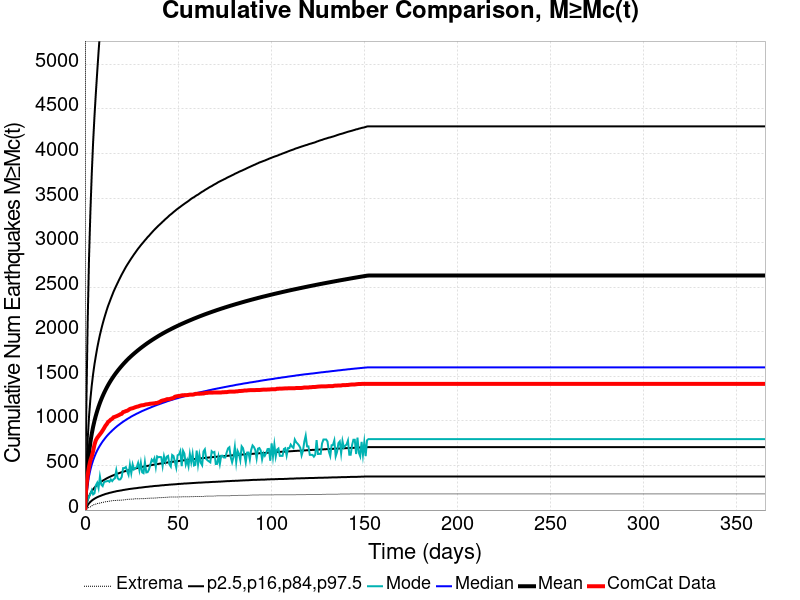

Data behind this chart, as committed beside it:
Time (days), ComCat Data, Simulation Mean, Simulation Median, Simulation Mode, Simulation Minimum, Simulation Maximum, 2.5 %-ile, 16 %-ile, 84 %-ile, 97.5 %-ile
0.0, 0.0, 0.0, 0.0, 0.0, 0.0, 0.0, 0.0, 0.0, 0.0, 0.0
0.732, 268.0, 264.3, 154.0, 56.0, 7.0, 12502, 25.0, 59.0, 437.0, 1130
1.464, 392.0, 481.4, 283.0, 111.0, 19.0, 18663, 53.0, 113.0, 788.0, 2109
2.196, 488.0, 643.2, 380.0, 149.0, 31.0, 22730, 76.0, 154.0, 1050, 2826
2.928, 558.0, 761.7, 452.0, 180.0, 36.0, 25859, 92.0, 186.0, 1245, 3344
3.66, 603.0, 855.9, 510.0, 221.0, 47.0, 28023, 106.0, 212.0, 1398, 3771
4.392, 661.0, 933.9, 558.0, 176.0, 56.0, 29992, 117.0, 233.0, 1527, 4126
5.124, 734.0, 1001, 599.0, 188.0, 64.0, 31448, 127.0, 252.0, 1636, 4418
5.856, 783.0, 1060, 636.0, 277.0, 67.0, 32762, 136.0, 268.0, 1729, 4675
6.588, 810.0, 1112, 668.0, 306.0, 73.0, 33827, 144.0, 282.0, 1817, 4913
7.32, 830.0, 1159, 697.0, 246.0, 76.0, 34762, 151.0, 295.0, 1894, 5142
8.052, 850.0, 1203, 723.0, 375.0, 78.0, 35539, 157.0, 308.0, 1966, 5349
8.784, 870.0, 1242, 747.0, 285.0, 83.0, 36336, 163.0, 319.0, 2029, 5556
9.516, 893.0, 1278, 770.0, 269.0, 84.0, 37031, 169.0, 329.0, 2089, 5711
10.25, 918.0, 1312, 790.0, 313.0, 90.0, 37670, 174.0, 338.0, 2144, 5856
10.98, 945.0, 1344, 810.0, 320.0, 93.0, 38306, 180.0, 347.0, 2195, 6004
11.71, 964.0, 1374, 829.0, 323.0, 94.0, 38862, 184.0, 356.0, 2245, 6142
12.44, 989.0, 1402, 846.0, 328.0, 98.0, 39376, 188.0, 364.0, 2291, 6273
13.18, 1000, 1428, 862.0, 317.0, 100.0, 39912, 193.0, 371.0, 2331, 6384
13.91, 1015, 1453, 877.0, 343.0, 102.0, 40453, 196.0, 378.0, 2372, 6481
14.64, 1024, 1477, 892.0, 325.0, 105.0, 40989, 200.0, 385.0, 2411, 6574
15.37, 1041, 1500, 906.0, 345.0, 107.0, 41403, 204.0, 391.0, 2450, 6666
16.1, 1046, 1521, 920.0, 356.0, 107.0, 41771, 207.0, 397.0, 2484, 6790
16.84, 1052, 1542, 933.0, 445.0, 108.0, 42132, 211.0, 403.0, 2517, 6887
17.57, 1059, 1562, 946.0, 358.0, 110.0, 42484, 214.0, 409.0, 2549, 6988
18.3, 1066, 1581, 957.0, 342.0, 110.0, 42796, 216.0, 414.0, 2581, 7063
19.03, 1075, 1600, 969.0, 345.0, 111.0, 43117, 219.0, 420.0, 2612, 7149
19.76, 1080, 1618, 980.0, 372.0, 111.0, 43464, 221.0, 425.0, 2642, 7243
20.49, 1099, 1635, 991.0, 471.0, 113.0, 43794, 225.0, 430.0, 2670, 7331
21.23, 1103, 1652, 1001, 471.0, 115.0, 44131, 227.0, 434.0, 2698, 7409
21.96, 1110, 1668, 1011, 482.0, 117.0, 44444, 230.0, 439.0, 2726, 7472
22.69, 1114, 1684, 1021, 436.0, 120.0, 44737, 232.0, 443.0, 2751, 7560
23.42, 1123, 1699, 1030, 395.0, 121.0, 45021, 235.0, 447.0, 2775, 7624
24.15, 1134, 1714, 1039, 508.0, 122.0, 45283, 237.0, 451.0, 2799, 7680
24.89, 1139, 1728, 1049, 414.0, 123.0, 45529, 239.0, 455.0, 2823, 7753
25.62, 1142, 1742, 1057, 512.0, 123.0, 45756, 241.0, 459.0, 2845, 7802
26.35, 1148, 1755, 1065, 456.0, 124.0, 46001, 243.0, 463.0, 2868, 7860
27.08, 1154, 1768, 1073, 471.0, 127.0, 46289, 245.0, 467.0, 2889, 7917
27.81, 1159, 1781, 1081, 481.0, 127.0, 46550, 246.0, 470.0, 2911, 7990
28.55, 1162, 1794, 1088, 528.0, 127.0, 46828, 249.0, 474.0, 2932, 8062
29.28, 1168, 1806, 1096, 446.0, 127.0, 47046, 251.0, 477.0, 2951, 8115
30.01, 1173, 1818, 1103, 532.0, 128.0, 47280, 252.0, 481.0, 2971, 8178
30.74, 1176, 1830, 1111, 423.0, 128.0, 47491, 254.0, 484.0, 2989, 8227
31.47, 1177, 1841, 1117, 414.0, 128.0, 47682, 256.0, 487.0, 3007, 8281
32.21, 1182, 1852, 1124, 538.0, 129.0, 47879, 258.0, 490.0, 3026, 8344
32.94, 1186, 1863, 1130, 422.0, 130.0, 48053, 260.0, 493.0, 3043, 8388
33.67, 1187, 1874, 1137, 425.0, 132.0, 48254, 261.0, 496.0, 3062, 8434
34.4, 1190, 1885, 1143, 455.0, 132.0, 48470, 263.0, 499.0, 3077, 8469
35.13, 1193, 1895, 1149, 509.0, 133.0, 48643, 265.0, 502.0, 3095, 8522
35.87, 1194, 1905, 1156, 566.0, 134.0, 48818, 266.0, 505.0, 3112, 8566
36.6, 1196, 1915, 1162, 546.0, 134.0, 48991, 268.0, 508.0, 3129, 8599
37.33, 1197, 1925, 1168, 581.0, 135.0, 49168, 270.0, 510.0, 3145, 8660
38.06, 1201, 1934, 1174, 484.0, 136.0, 49326, 271.0, 513.0, 3161, 8684
38.79, 1202, 1944, 1180, 602.0, 137.0, 49469, 272.0, 516.0, 3176, 8742
39.53, 1208, 1953, 1185, 592.0, 139.0, 49672, 273.0, 518.0, 3191, 8792
40.26, 1214, 1962, 1191, 596.0, 140.0, 49881, 275.0, 521.0, 3205, 8831
40.99, 1224, 1971, 1196, 593.0, 140.0, 50055, 277.0, 523.0, 3219, 8873
41.72, 1229, 1980, 1202, 494.0, 141.0, 50225, 278.0, 525.0, 3234, 8915
42.45, 1232, 1988, 1207, 604.0, 141.0, 50367, 279.0, 528.0, 3248, 8961
43.19, 1236, 1997, 1212, 542.0, 142.0, 50505, 281.0, 530.0, 3263, 9014
... 440 more rows
